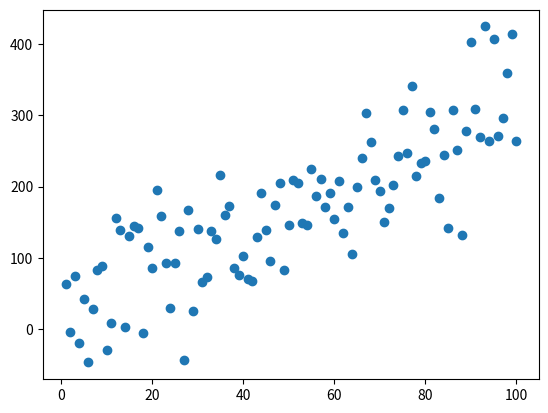

Python code for this plot:
# -*- coding: UTF-8 -*-
#visualization7－散点图

import numpy as np
import matplotlib.pyplot as plt

fig = plt.figure()
ax = fig.add_subplot(1,1,1)

x = np.arange(1,101)
y = 20 + 3 * x + np.random.normal(0, 60, 100)
ax.scatter(x,y)
fig.show()
plt.show()